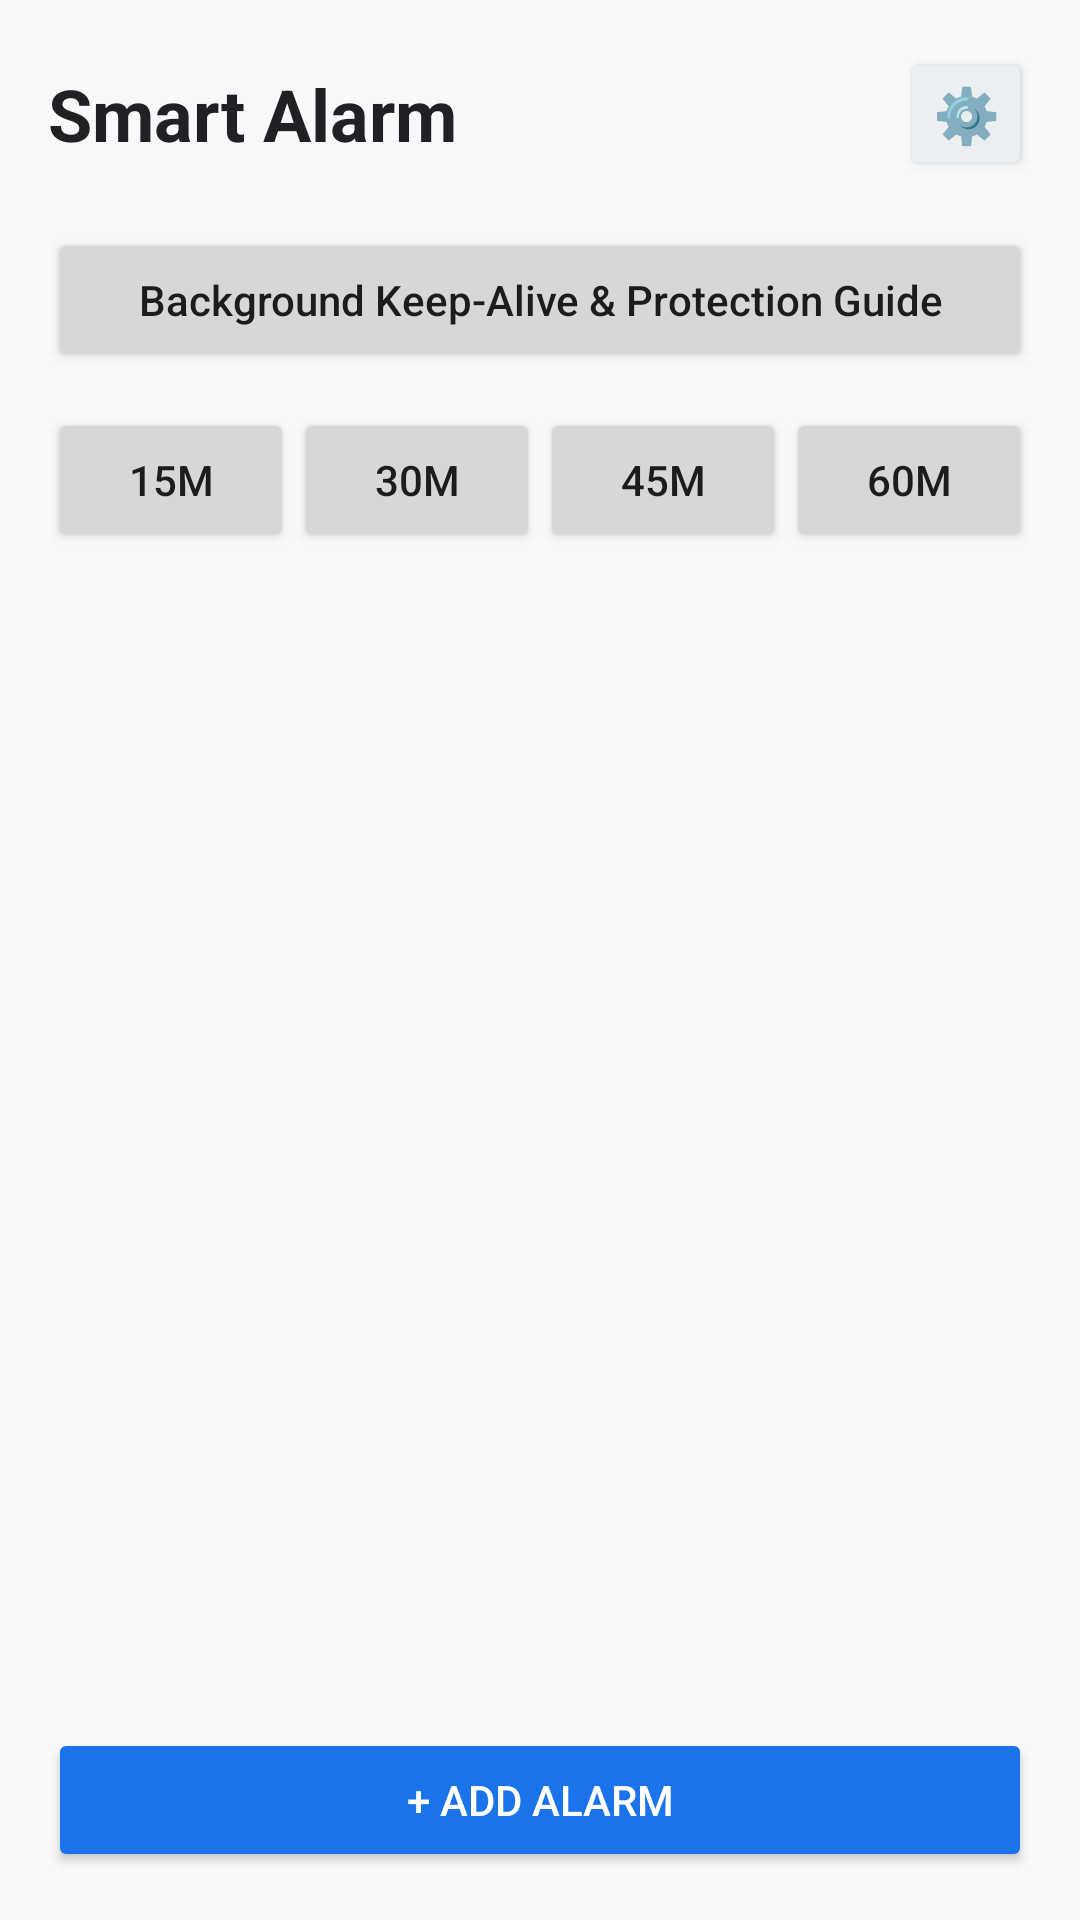

Produce the Android XML layout that renders to this screen, including the resource entries it uses.
<!-- AndroidManifest.xml: application theme Theme.AlarmApp -->
<!-- res/layout/activity_main.xml -->
<?xml version="1.0" encoding="utf-8"?>
<LinearLayout xmlns:android="http://schemas.android.com/apk/res/android"
    android:layout_width="match_parent"
    android:layout_height="match_parent"
    android:orientation="vertical"
    android:background="@color/background"
    android:padding="16dp">

    
    <RelativeLayout
        android:layout_width="match_parent"
        android:layout_height="wrap_content"
        android:layout_marginBottom="16dp">

        <LinearLayout
            android:layout_width="wrap_content"
            android:layout_height="wrap_content"
            android:layout_alignParentStart="true"
            android:layout_centerVertical="true"
            android:layout_toStartOf="@+id/btn_settings"
            android:layout_marginEnd="8dp"
            android:orientation="horizontal"
            android:gravity="bottom">

            <TextView
                android:layout_width="wrap_content"
                android:layout_height="wrap_content"
                android:text="@string/app_name"
                android:textSize="24sp"
                android:textStyle="bold"
                android:textColor="@color/text_primary" />

            <TextView
                android:id="@+id/tv_app_version"
                android:layout_width="wrap_content"
                android:layout_height="wrap_content"
                android:layout_marginStart="8dp"
                android:layout_marginBottom="3dp"
                android:textSize="12sp"
                android:textColor="@color/text_secondary"
                android:singleLine="true"
                android:ellipsize="end" />
        </LinearLayout>

        <Button
            android:id="@+id/btn_settings"
            android:layout_width="44dp"
            android:layout_height="44dp"
            android:layout_alignParentEnd="true"
            android:layout_centerVertical="true"
            android:padding="0dp"
            android:text="⚙️"
            android:textSize="18sp"
            android:backgroundTint="#ECEFF1"
            android:textColor="@color/text_primary" />
    </RelativeLayout>

    <LinearLayout
        android:id="@+id/alarm_protection_warning"
        android:layout_width="match_parent"
        android:layout_height="wrap_content"
        android:layout_marginBottom="12dp"
        android:background="#FFF3E0"
        android:importantForAccessibility="yes"
        android:orientation="vertical"
        android:padding="12dp"
        android:visibility="gone">

        <TextView
            android:id="@+id/tv_alarm_protection_status"
            android:layout_width="match_parent"
            android:layout_height="wrap_content"
            android:accessibilityLiveRegion="polite"
            android:text="@string/alarm_protection_limited"
            android:textColor="@color/text_primary"
            android:textStyle="bold" />

        <Button
            android:id="@+id/btn_alarm_protection_fix"
            android:layout_width="wrap_content"
            android:layout_height="wrap_content"
            android:layout_marginTop="8dp"
            android:text="@string/alarm_protection_fix" />
    </LinearLayout>

    <Button
        android:id="@+id/btn_alarm_protection_help"
        android:layout_width="match_parent"
        android:layout_height="wrap_content"
        android:layout_marginBottom="12dp"
        android:text="@string/alarm_protection_help"
        android:textAllCaps="false" />

    
    <LinearLayout
        android:layout_width="match_parent"
        android:layout_height="wrap_content"
        android:orientation="horizontal"
        android:weightSum="4"
        android:layout_marginBottom="16dp">

        <Button
            android:id="@+id/btn_nap_15"
            android:layout_width="0dp"
            android:layout_height="wrap_content"
            android:layout_weight="1"
            android:text="15m" />

        <Button
            android:id="@+id/btn_nap_30"
            android:layout_width="0dp"
            android:layout_height="wrap_content"
            android:layout_weight="1"
            android:text="30m" />

        <Button
            android:id="@+id/btn_nap_45"
            android:layout_width="0dp"
            android:layout_height="wrap_content"
            android:layout_weight="1"
            android:text="45m" />

        <Button
            android:id="@+id/btn_nap_60"
            android:layout_width="0dp"
            android:layout_height="wrap_content"
            android:layout_weight="1"
            android:text="60m" />
    </LinearLayout>

    
    <TextView
        android:id="@+id/tv_empty_alarms"
        android:layout_width="match_parent"
        android:layout_height="0dp"
        android:layout_weight="1"
        android:gravity="center"
        android:text="@string/empty_alarms"
        android:textSize="16sp"
        android:textColor="@color/text_secondary"
        android:visibility="gone" />

    
    <ListView
        android:id="@+id/lv_alarms"
        android:layout_width="match_parent"
        android:layout_height="0dp"
        android:layout_weight="1"
        android:divider="@null"
        android:dividerHeight="8dp" />

    
    <Button
        android:id="@+id/btn_add_alarm"
        android:layout_width="match_parent"
        android:layout_height="wrap_content"
        android:text="@string/add_alarm"
        android:backgroundTint="@color/primary"
        android:textColor="#FFFFFF" />

</LinearLayout>
<!-- resources referenced by this layout -->
<resources>
  <color name="background">#F8F9FA</color>
  <color name="primary">#1A73E8</color>
  <color name="text_primary">#202124</color>
  <color name="text_secondary">#5F6368</color>
  <string name="add_alarm">+ Add Alarm</string>
  <string name="alarm_protection_fix">Fix Permissions</string>
  <string name="alarm_protection_help">Background Keep-Alive &amp; Protection Guide</string>
  <string name="alarm_protection_limited">Alarm delivery protection needs setup</string>
  <string name="app_name">Smart Alarm</string>
  <string name="empty_alarms">No alarms configured.\nTap \'+ Add Alarm\' to set one.</string>
  <style name="Theme.AlarmApp" parent="android:Theme.Material.Light.NoActionBar">
          <item name="android:colorPrimary">@color/primary</item>
          <item name="android:colorPrimaryDark">@color/primary_dark</item>
          <item name="android:colorAccent">@color/accent</item>
          <item name="android:windowBackground">@color/background</item>
      </style>
  <color name="primary_dark">#0D47A1</color>
  <color name="accent">#FF5722</color>
</resources>
